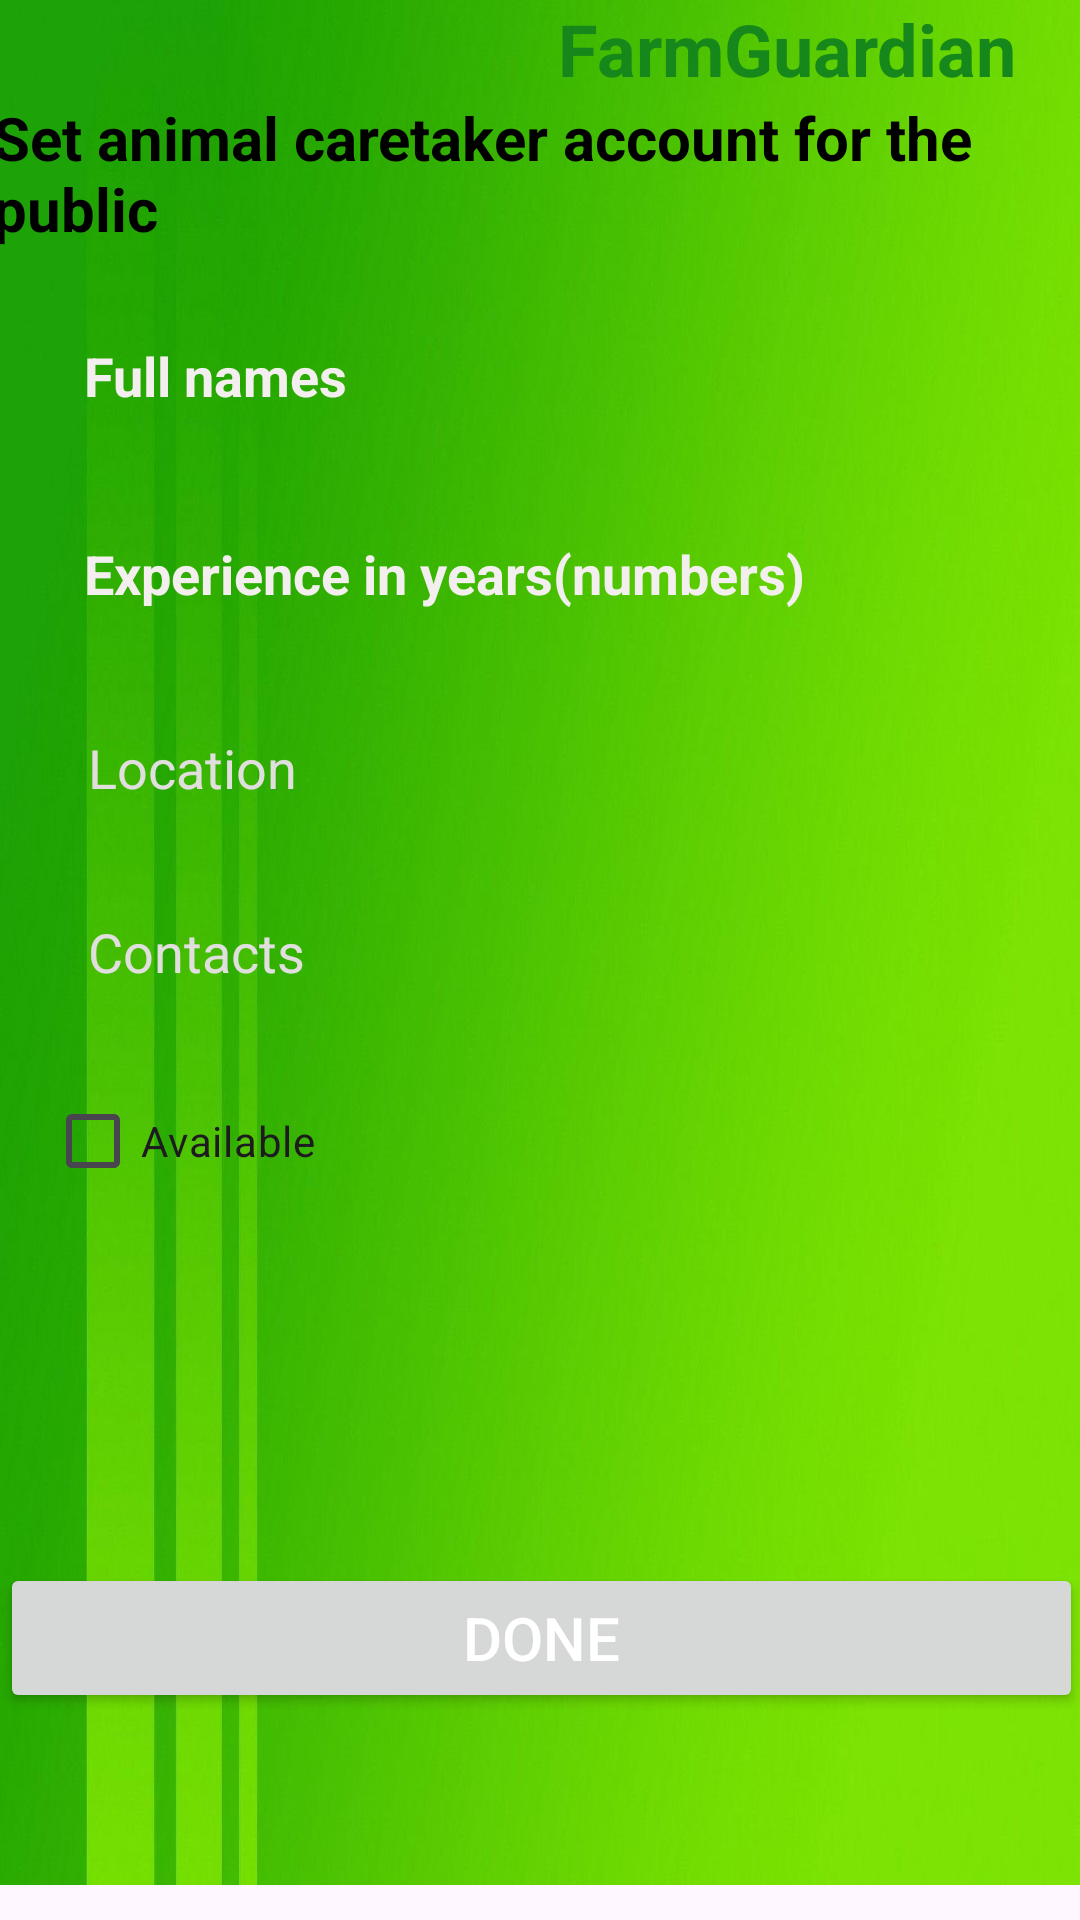

This screen was rendered from an Android layout file. Write that file and the resources it references.
<!-- AndroidManifest.xml: application theme AppTheme -->
<!-- res/layout/activity_acaretaker_profile2.xml -->
<?xml version="1.0" encoding="utf-8"?>
<ScrollView
    android:layout_width="wrap_content"
    android:layout_height="wrap_content"
    xmlns:android="http://schemas.android.com/apk/res/android">

    <androidx.constraintlayout.widget.ConstraintLayout
        android:layout_width="match_parent"
        android:layout_height="match_parent"
        android:background="@drawable/homebackground"
        xmlns:app="http://schemas.android.com/apk/res-auto"
        xmlns:tools="http://schemas.android.com/tools"
        tools:context=".RegisterActivity">

        <EditText
            android:id="@+id/editTextLocation"
            android:layout_width="304dp"
            android:layout_height="49dp"
            android:layout_marginBottom="348dp"
            android:background="@drawable/input_bg"
            android:drawablePadding="10dp"
            android:ems="10"
            android:hint="Location"
            android:inputType="text"
            android:paddingLeft="20dp"
            android:paddingTop="10dp"
            android:paddingRight="10dp"
            android:paddingBottom="10dp"
            android:textColor="#F1EFEF"
            android:textColorHint="#E1DEDE"
            app:layout_constraintBottom_toBottomOf="parent"
            app:layout_constraintEnd_toEndOf="parent"
            app:layout_constraintHorizontal_bias="0.168"
            app:layout_constraintStart_toStartOf="parent"
            app:layout_constraintTop_toBottomOf="@+id/editTextExperiance"
            app:layout_constraintVertical_bias="1.0" />

<EditText
    android:id="@+id/editTextContacts"
    android:layout_width="307dp"
    android:layout_height="46dp"
    android:layout_marginBottom="288dp"
    android:background="@drawable/input_bg"
    android:drawablePadding="10dp"
    android:ems="10"
    android:hint="Contacts"
    android:inputType="text"
    android:paddingLeft="20dp"
    android:paddingTop="10dp"
    android:paddingRight="10dp"
    android:paddingBottom="10dp"
    android:textColor="#F1EFEF"
    android:textColorHint="#E1DEDE"
    app:layout_constraintBottom_toBottomOf="parent"
    app:layout_constraintEnd_toEndOf="parent"
    app:layout_constraintHorizontal_bias="0.173"
    app:layout_constraintStart_toStartOf="parent"
    app:layout_constraintTop_toBottomOf="@+id/editTextLocation"
    app:layout_constraintVertical_bias="1.0" />

<TextView
    android:id="@+id/textView4"
    android:layout_width="wrap_content"
    android:layout_height="wrap_content"
    android:text="FarmGuardian"
    android:textColor="#16871A"
    android:textColorLink="#151313"
    android:textSize="24sp"
    android:textStyle="bold"
    app:layout_constraintBottom_toTopOf="@+id/textViewProfile"
    app:layout_constraintEnd_toEndOf="parent"
    app:layout_constraintHorizontal_bias="0.899"
    app:layout_constraintStart_toStartOf="parent"
    app:layout_constraintTop_toTopOf="parent" />

<TextView
    android:id="@+id/textViewProfile"
    android:layout_width="368dp"
    android:layout_height="56dp"
    android:layout_marginBottom="540dp"
    android:text="Set animal caretaker account for the public"
    android:textColor="#000000"
    android:textColorLink="#000000"
    android:textSize="20sp"
    android:textStyle="bold"
    app:layout_constraintBottom_toBottomOf="parent"
    app:layout_constraintEnd_toEndOf="parent"
    app:layout_constraintHorizontal_bias="0.372"
    app:layout_constraintStart_toStartOf="parent" />

<EditText
    android:id="@+id/editTextProfileNames"
    android:layout_width="307dp"
    android:layout_height="46dp"

    android:layout_marginTop="14dp"
    android:layout_marginBottom="480dp"
    android:background="@drawable/input_bg"
    android:drawablePadding="10dp"
    android:ems="10"
    android:hint="Full names"
    android:inputType="text"
    android:paddingLeft="20dp"
    android:paddingTop="10dp"
    android:paddingRight="10dp"
    android:paddingBottom="10dp"
    android:textColor="#E6E2E2"
    android:textColorHint="#F4EFEF"
    android:textStyle="bold"
    app:layout_constraintBottom_toBottomOf="parent"
    app:layout_constraintEnd_toEndOf="parent"
    app:layout_constraintHorizontal_bias="0.153"
    app:layout_constraintStart_toStartOf="parent"
    app:layout_constraintTop_toBottomOf="@+id/textViewProfile" />

<EditText
    android:id="@+id/editTextExperiance"
    android:layout_width="307dp"
    android:layout_height="50dp"
    android:layout_marginBottom="412dp"
    android:background="@drawable/input_bg"
    android:drawablePadding="10dp"
    android:ems="10"
    android:hint="Experience in years(numbers)"
    android:inputType="text"
    android:paddingLeft="20dp"
    android:paddingTop="10dp"
    android:paddingRight="10dp"
    android:paddingBottom="10dp"
    android:textColor="#E6E2E2"
    android:textColorHint="#F4EFEF"
    android:textStyle="bold"
    app:layout_constraintBottom_toBottomOf="parent"
    app:layout_constraintEnd_toEndOf="parent"
    app:layout_constraintHorizontal_bias="0.153"
    app:layout_constraintStart_toStartOf="parent"
    app:layout_constraintTop_toBottomOf="@+id/editTextProfileNames"
    app:layout_constraintVertical_bias="1.0" />

<Button
    android:id="@+id/buttonSetACprofile"
    android:layout_width="361dp"
    android:layout_height="50dp"
    android:text="Done"
    android:textColor="#FFFFFF"
    android:textSize="20sp"
    app:layout_constraintBottom_toBottomOf="parent"
    app:layout_constraintEnd_toEndOf="parent"
    app:layout_constraintStart_toStartOf="parent"
    app:layout_constraintTop_toTopOf="parent"
    app:layout_constraintVertical_bias="0.901" />

<CheckBox
    android:id="@+id/checkBoxAVailable"
    android:layout_width="wrap_content"
    android:layout_height="wrap_content"
    android:layout_marginTop="16dp"
    android:text="Available"
    app:layout_constraintBottom_toTopOf="@+id/buttonSetACprofile"
    app:layout_constraintEnd_toEndOf="parent"
    app:layout_constraintHorizontal_bias="0.056"
    app:layout_constraintStart_toStartOf="parent"
    app:layout_constraintTop_toBottomOf="@+id/editTextContacts"
    app:layout_constraintVertical_bias="0.0" />

</androidx.constraintlayout.widget.ConstraintLayout>

    </ScrollView>
<!-- resources referenced by this layout -->
<resources>
  <!-- drawable homebackground: jpg bitmap (drawable, 52649 bytes) -->
  <style name="AppTheme" parent="Base.Theme.FarmGuardian">
  
          <item name="android:statusBarColor">@color/DarkGreen</item>
      </style>
  <style name="Base.Theme.FarmGuardian" parent="Theme.Material3.DayNight.NoActionBar">
  
      </style>
  <color name="DarkGreen">#006400</color>
</resources>
